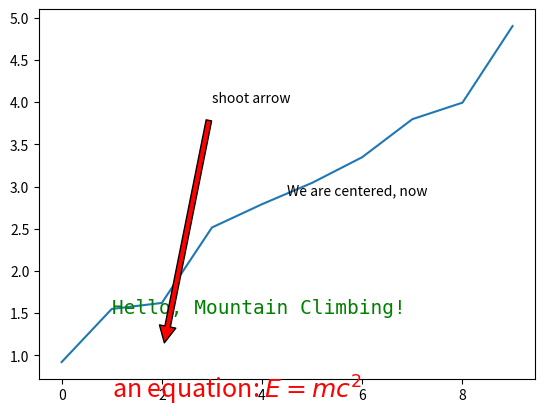
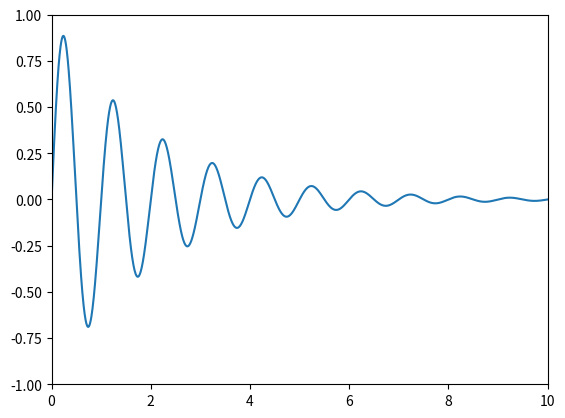
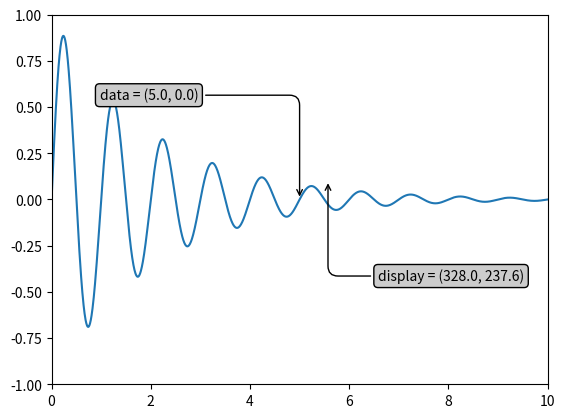

These figures' Python source, in order:
import numpy as np
import matplotlib.pyplot as plt

number_of_data_points = 10

my_figure = plt.figure()
subplot_1 = my_figure.add_subplot(1, 1, 1)
subplot_1.plot(np.random.rand(number_of_data_points).cumsum())

subplot_1.text (1, 0.5, r'an equation: $E=mc^2$', fontsize=18, color='red')
subplot_1.text (1, 1.5, "Hello, Mountain Climbing!", family='monospace', fontsize=14, color='green')

# see: http://matplotlib.org/users/transforms_tutorial.html
# transform=subplot_1.transAxes; entire axis between zero and one
subplot_1.text(0.5, 0.5, "We are centered, now", transform=subplot_1.transAxes)

subplot_1.annotate('shoot arrow', xy=(2, 1), xytext=(3, 4),
            arrowprops=dict(facecolor='red', shrink=0.05))

plt.show()

x = np.arange(0, 10, 0.005)
y = np.exp(-x/2.) * np.sin(2*np.pi*x)

fig = plt.figure()
ax = fig.add_subplot(111)
ax.plot(x, y)
ax.set_xlim(0, 10)
ax.set_ylim(-1, 1)

plt.show()


x = np.arange(0, 10, 0.005)
y = np.exp(-x/2.) * np.sin(2*np.pi*x)

fig = plt.figure()
ax = fig.add_subplot(111)
ax.plot(x, y)
ax.set_xlim(0, 10)
ax.set_ylim(-1, 1)

xdata, ydata = 5, 0
xdisplay, ydisplay = ax.transData.transform_point((xdata, ydata))

bbox = dict(boxstyle="round", fc="0.8")
arrowprops = dict(
    arrowstyle = "->",
    connectionstyle = "angle,angleA=0,angleB=90,rad=10")

offset = 72
ax.annotate('data = (%.1f, %.1f)'%(xdata, ydata),
            (xdata, ydata), xytext=(-2*offset, offset), textcoords='offset points',
            bbox=bbox, arrowprops=arrowprops)


disp = ax.annotate('display = (%.1f, %.1f)'%(xdisplay, ydisplay),
            (xdisplay, ydisplay), xytext=(0.5*offset, -offset),
            xycoords='figure pixels',
            textcoords='offset points',
            bbox=bbox, arrowprops=arrowprops)


plt.show()


fig = plt.figure()
for i, label in enumerate(('A', 'B', 'C', 'D')):
    ax = fig.add_subplot(2,2,i+1)
    ax.text(0.05, 0.95, label, transform=ax.transAxes,
      fontsize=16, fontweight='bold', va='top')

plt.show()

